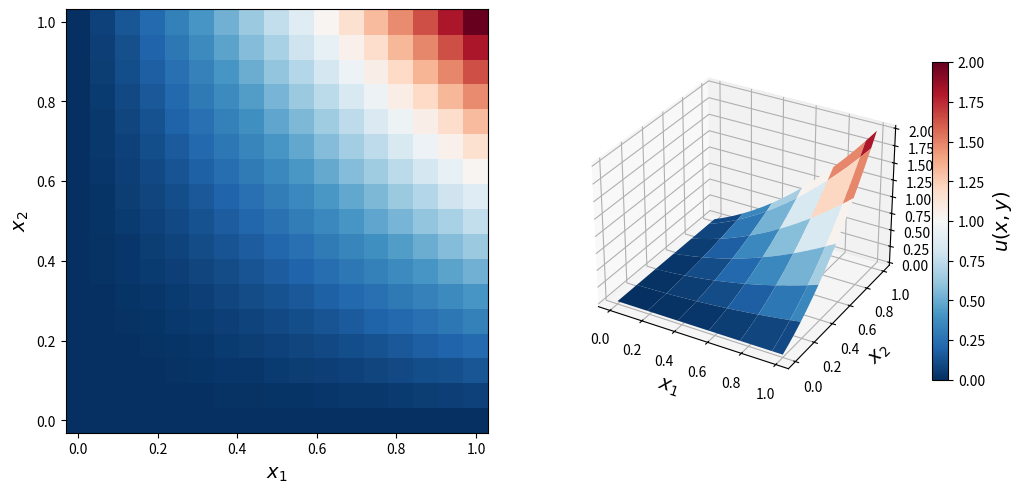
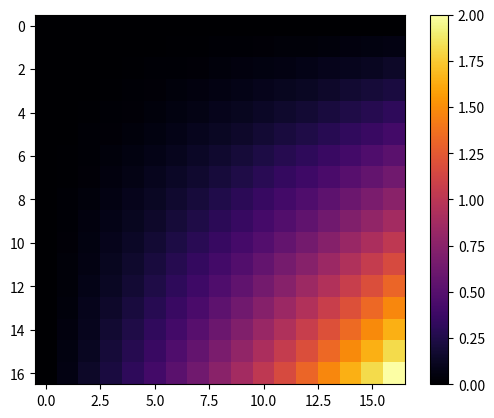
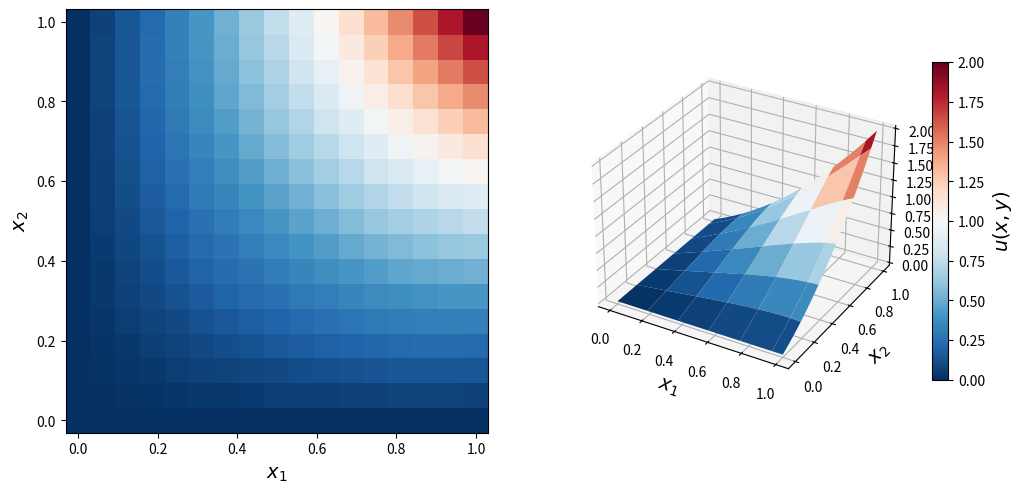
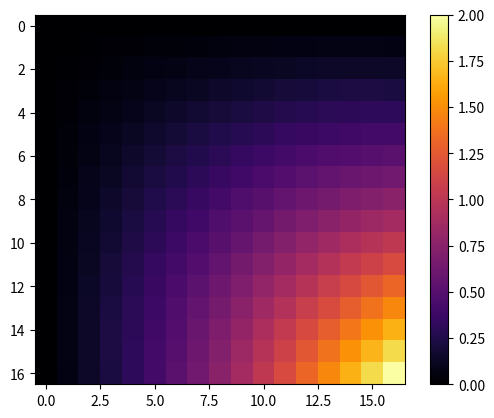

Python code for these plots, in order:
# -*- coding: utf-8 -*-
"""
Created on Sun Apr  4 17:55:38 2021

@author: Kaldarov
"""

import numpy as np
import time

import matplotlib as mpl
import matplotlib.pyplot as plt
from mpl_toolkits.mplot3d.axes3d import Axes3D

def norm(a):
    return np.max(np.abs(a))

def mu(x, y):
    return x*x*y + x*y*y

def f(x, y):
    return x * y 

N = 16 
N1 = N+1
L = 1.0 
h = L/N
x = np.linspace(0.0, L, N1)
y = np.linspace(0.0, L, N1)

#ua = np.array([[mu(x[i], y[j]) for j in range(N1)] for i in range(N1)])

ua = np.zeros((N1,N1))
for i in range(N1):
    for j in range(N1):
        ua[i, j] = mu(x[i], y[j])

u = np.zeros((N1, N1))

u0 = u.copy()
u_old = u.copy()

delta = 8/(h*h) * np.sin(np.pi*h/2)**2
delta2 = 8/(h*h) * np.cos(np.pi*h/2)**2
xi = delta/delta2

roH = (1-xi)/(1+xi)
print('roH = ', roH)

err = norm(u_old-ua)
eps = 1e-2
m = int(2*(np.log(1/eps))/(np.pi*h)**2+1) 
print('optimal m = ', m)
print('h^2 = ', h*h)


while m > 0:

    for i in range(N1):
        u_old[i, 0] = mu(x[i], 0.0)
        u_old[i, N] = mu(x[i], 1.0)
        u_old[0, i] = mu(0.0, y[i]) 
        u_old[N, i] = mu(1.0, y[i])

    for i in range(1, N):
        for j in range(1, N):
            u[i, j] = (u_old[i-1, j] + u_old[i+1, j] + u_old[i, j-1] + u_old[i, j+1] + h*h*f(x[i], y[j])) / 4 
    
    u, u_old = u_old, u
    err = norm(u - ua)
    print(err, err / norm(u0-ua), norm(u_old-u))
    m -= 1
    time.sleep(0.01)    
print('max|u-u*| =', err)


mx = ua.max()
mn = ua.min()
X, Y = np.meshgrid(x, x)
fig = plt.figure(figsize=(12,5.5))
cmap = mpl.cm.get_cmap('RdBu_r')
ax =  fig.add_subplot(1,2,1)
c = ax.pcolor(X, Y, ua, vmin=mn, vmax=mx, cmap=cmap)
ax.set_xlabel(r"$x_1$", fontsize=14)
ax.set_ylabel(r"$x_2$", fontsize=14)

ax =  fig.add_subplot(1,2,2, projection='3d')
p = ax.plot_surface(X, Y, ua, vmin=mn, vmax=mx, rstride=3, cstride=3, linewidth=0, cmap=cmap)
ax.set_xlabel(r"$x_1$", fontsize=14)
ax.set_ylabel(r"$x_2$", fontsize=14)

cb = plt.colorbar(p, ax=ax, shrink=0.75)
cb.set_label(r"$u(x, y)$", fontsize=14)

fig1, ax1 = plt.subplots()
cs = plt.imshow(ua, cmap='inferno')
fig1.colorbar(cs)
plt.show()

mx = u.max()
mn = u.min()
X, Y = np.meshgrid(x, x)
fig = plt.figure(figsize=(12,5.5))
cmap = mpl.cm.get_cmap('RdBu_r')
ax =  fig.add_subplot(1,2,1)
c = ax.pcolor(X, Y, u, vmin=mn, vmax=mx, cmap=cmap)
ax.set_xlabel(r"$x_1$", fontsize=14)
ax.set_ylabel(r"$x_2$", fontsize=14)

ax =  fig.add_subplot(1,2,2, projection='3d')
p = ax.plot_surface(X, Y, u, vmin=mn, vmax=mx, rstride=3, cstride=3, linewidth=0, cmap=cmap)
ax.set_xlabel(r"$x_1$", fontsize=14)
ax.set_ylabel(r"$x_2$", fontsize=14)

cb = plt.colorbar(p, ax=ax, shrink=0.75)
cb.set_label(r"$u(x, y)$", fontsize=14)

fig1, ax1 = plt.subplots()
cs = plt.imshow(u, cmap='inferno')
fig1.colorbar(cs)
plt.show()
